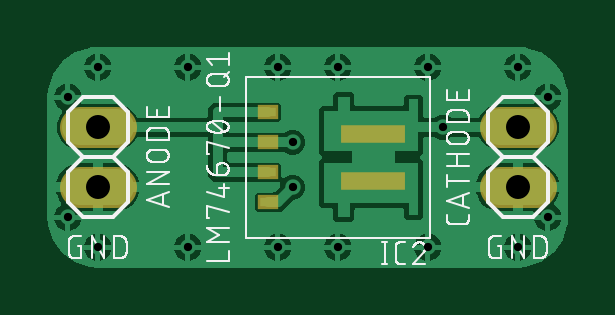
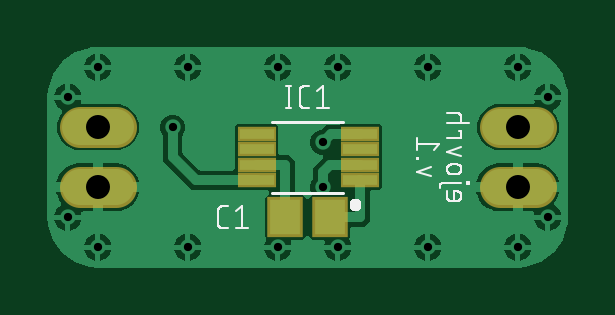
Circuit board: 10 layer files. Board 22.0 x 9.3 mm.
- bottom_copper: copper_bottom.gbr (30202 bytes)
- top_copper: copper_top.gbr (35880 bytes)
- drill: drills.xln (422 bytes)
- outline: profile.gbr (272 bytes)
- bottom_silk: silkscreen_bottom.gbr (11388 bytes)
- top_silk: silkscreen_top.gbr (31168 bytes)
- bottom_mask: soldermask_bottom.gbr (688 bytes)
- top_mask: soldermask_top.gbr (616 bytes)
- paste: solderpaste_bottom.gbr (517 bytes)
- paste: solderpaste_top.gbr (445 bytes)

=== bottom_copper: copper_bottom.gbr (30202 bytes, source omitted) ===
=== top_copper: copper_top.gbr (35880 bytes, source omitted) ===
=== drill: drills.xln ===
M48
;GenerationSoftware,Autodesk,EAGLE,8.6.1*%
;CreationDate,2018-02-11T14:24:16Z*%
FMAT,2
ICI,OFF
METRIC,TZ,000.000
T2C0.350
T1C1.016
%
G90
M71
T1
X22860Y3810
X22860Y6350
X5080Y3810
X5080Y6350
T2
X5080Y8890
X3810Y7620
X3810Y2540
X5080Y1270
X22860Y8890
X24130Y7620
X24130Y2540
X22860Y1270
X12700Y8890
X12700Y1270
X15240Y1270
X15240Y8890
X19050Y8890
X19050Y1270
X8890Y8890
X8890Y1270
X13335Y3815
X13335Y5715
X19685Y6350
M30
=== outline: profile.gbr ===
G04 EAGLE Gerber X2 export*
%TF.Part,Single*%
%TF.FileFunction,Profile,NP*%
%TF.FilePolarity,Positive*%
%TF.GenerationSoftware,Autodesk,EAGLE,8.6.1*%
%TF.CreationDate,2018-02-11T14:24:17Z*%
G75*
%MOMM*%
%FSLAX34Y34*%
%LPD*%
%AMOC8*
5,1,8,0,0,1.08239X$1,22.5*%
G01*


M02*

=== bottom_silk: silkscreen_bottom.gbr (11388 bytes, source omitted) ===
=== top_silk: silkscreen_top.gbr (31168 bytes, source omitted) ===
=== bottom_mask: soldermask_bottom.gbr ===
G04 EAGLE Gerber X2 export*
%TF.Part,Single*%
%TF.FileFunction,Soldermask,Bot,1*%
%TF.FilePolarity,Negative*%
%TF.GenerationSoftware,Autodesk,EAGLE,8.6.1*%
%TF.CreationDate,2018-02-11T14:24:17Z*%
G75*
%MOMM*%
%FSLAX34Y34*%
%LPD*%
%AMOC8*
5,1,8,0,0,1.08239X$1,22.5*%
G01*
%ADD10R,1.503200X1.703200*%
%ADD11R,1.653200X0.653200*%
%ADD12C,1.727200*%


D10*
X130200Y25400D03*
X149200Y25400D03*
D11*
X117400Y41100D03*
X117400Y47600D03*
X117400Y54100D03*
X117400Y60600D03*
X161400Y41100D03*
X161400Y47600D03*
X161400Y54100D03*
X161400Y60600D03*
D12*
X220980Y38100D02*
X236220Y38100D01*
X236220Y63500D02*
X220980Y63500D01*
X58420Y38100D02*
X43180Y38100D01*
X43180Y63500D02*
X58420Y63500D01*
M02*

=== top_mask: soldermask_top.gbr ===
G04 EAGLE Gerber X2 export*
%TF.Part,Single*%
%TF.FileFunction,Soldermask,Top,1*%
%TF.FilePolarity,Negative*%
%TF.GenerationSoftware,Autodesk,EAGLE,8.6.1*%
%TF.CreationDate,2018-02-11T14:24:17Z*%
G75*
%MOMM*%
%FSLAX34Y34*%
%LPD*%
%AMOC8*
5,1,8,0,0,1.08239X$1,22.5*%
G01*
%ADD10R,0.903200X0.603200*%
%ADD11R,2.703200X0.783200*%
%ADD12C,1.727200*%


D10*
X122900Y69900D03*
X122900Y57200D03*
X122900Y44500D03*
X122900Y31800D03*
D11*
X167400Y60800D03*
X167400Y40800D03*
D12*
X220980Y38100D02*
X236220Y38100D01*
X236220Y63500D02*
X220980Y63500D01*
X58420Y38100D02*
X43180Y38100D01*
X43180Y63500D02*
X58420Y63500D01*
M02*

=== paste: solderpaste_bottom.gbr ===
G04 EAGLE Gerber X2 export*
%TF.Part,Single*%
%TF.FileFunction,Paste,Bot*%
%TF.FilePolarity,Positive*%
%TF.GenerationSoftware,Autodesk,EAGLE,8.6.1*%
%TF.CreationDate,2018-02-11T14:24:17Z*%
G75*
%MOMM*%
%FSLAX34Y34*%
%LPD*%
%AMOC8*
5,1,8,0,0,1.08239X$1,22.5*%
G01*
%ADD10R,1.300000X1.500000*%
%ADD11R,1.450000X0.450000*%


D10*
X130200Y25400D03*
X149200Y25400D03*
D11*
X117400Y41100D03*
X117400Y47600D03*
X117400Y54100D03*
X117400Y60600D03*
X161400Y41100D03*
X161400Y47600D03*
X161400Y54100D03*
X161400Y60600D03*
M02*

=== paste: solderpaste_top.gbr ===
G04 EAGLE Gerber X2 export*
%TF.Part,Single*%
%TF.FileFunction,Paste,Top*%
%TF.FilePolarity,Positive*%
%TF.GenerationSoftware,Autodesk,EAGLE,8.6.1*%
%TF.CreationDate,2018-02-11T14:24:17Z*%
G75*
%MOMM*%
%FSLAX34Y34*%
%LPD*%
%AMOC8*
5,1,8,0,0,1.08239X$1,22.5*%
G01*
%ADD10R,0.700000X0.400000*%
%ADD11R,2.500000X0.580000*%


D10*
X122900Y69900D03*
X122900Y57200D03*
X122900Y44500D03*
X122900Y31800D03*
D11*
X167400Y60800D03*
X167400Y40800D03*
M02*
